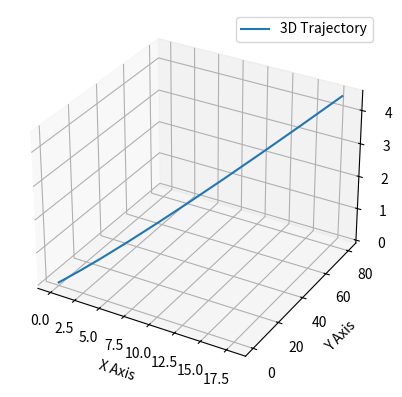

Generate this figure with matplotlib:
#!/usr/bin/env python3

import matplotlib.pyplot as plt
from mpl_toolkits.mplot3d import Axes3D

# Generate some example data
t = [i for i in range(10)]
x = [2*i for i in t]
y = [i**2 for i in t]
z = [0.5*i for i in t]

# Create a 3D plot
fig = plt.figure()
ax = fig.add_subplot(111, projection='3d')

# Plot the trajectory
ax.plot(x, y, z, label='3D Trajectory')

# Add labels
ax.set_xlabel('X Axis')
ax.set_ylabel('Y Axis')
ax.set_zlabel('Z Axis')

# Add a legend
ax.legend()

# Show the plot
plt.show()
